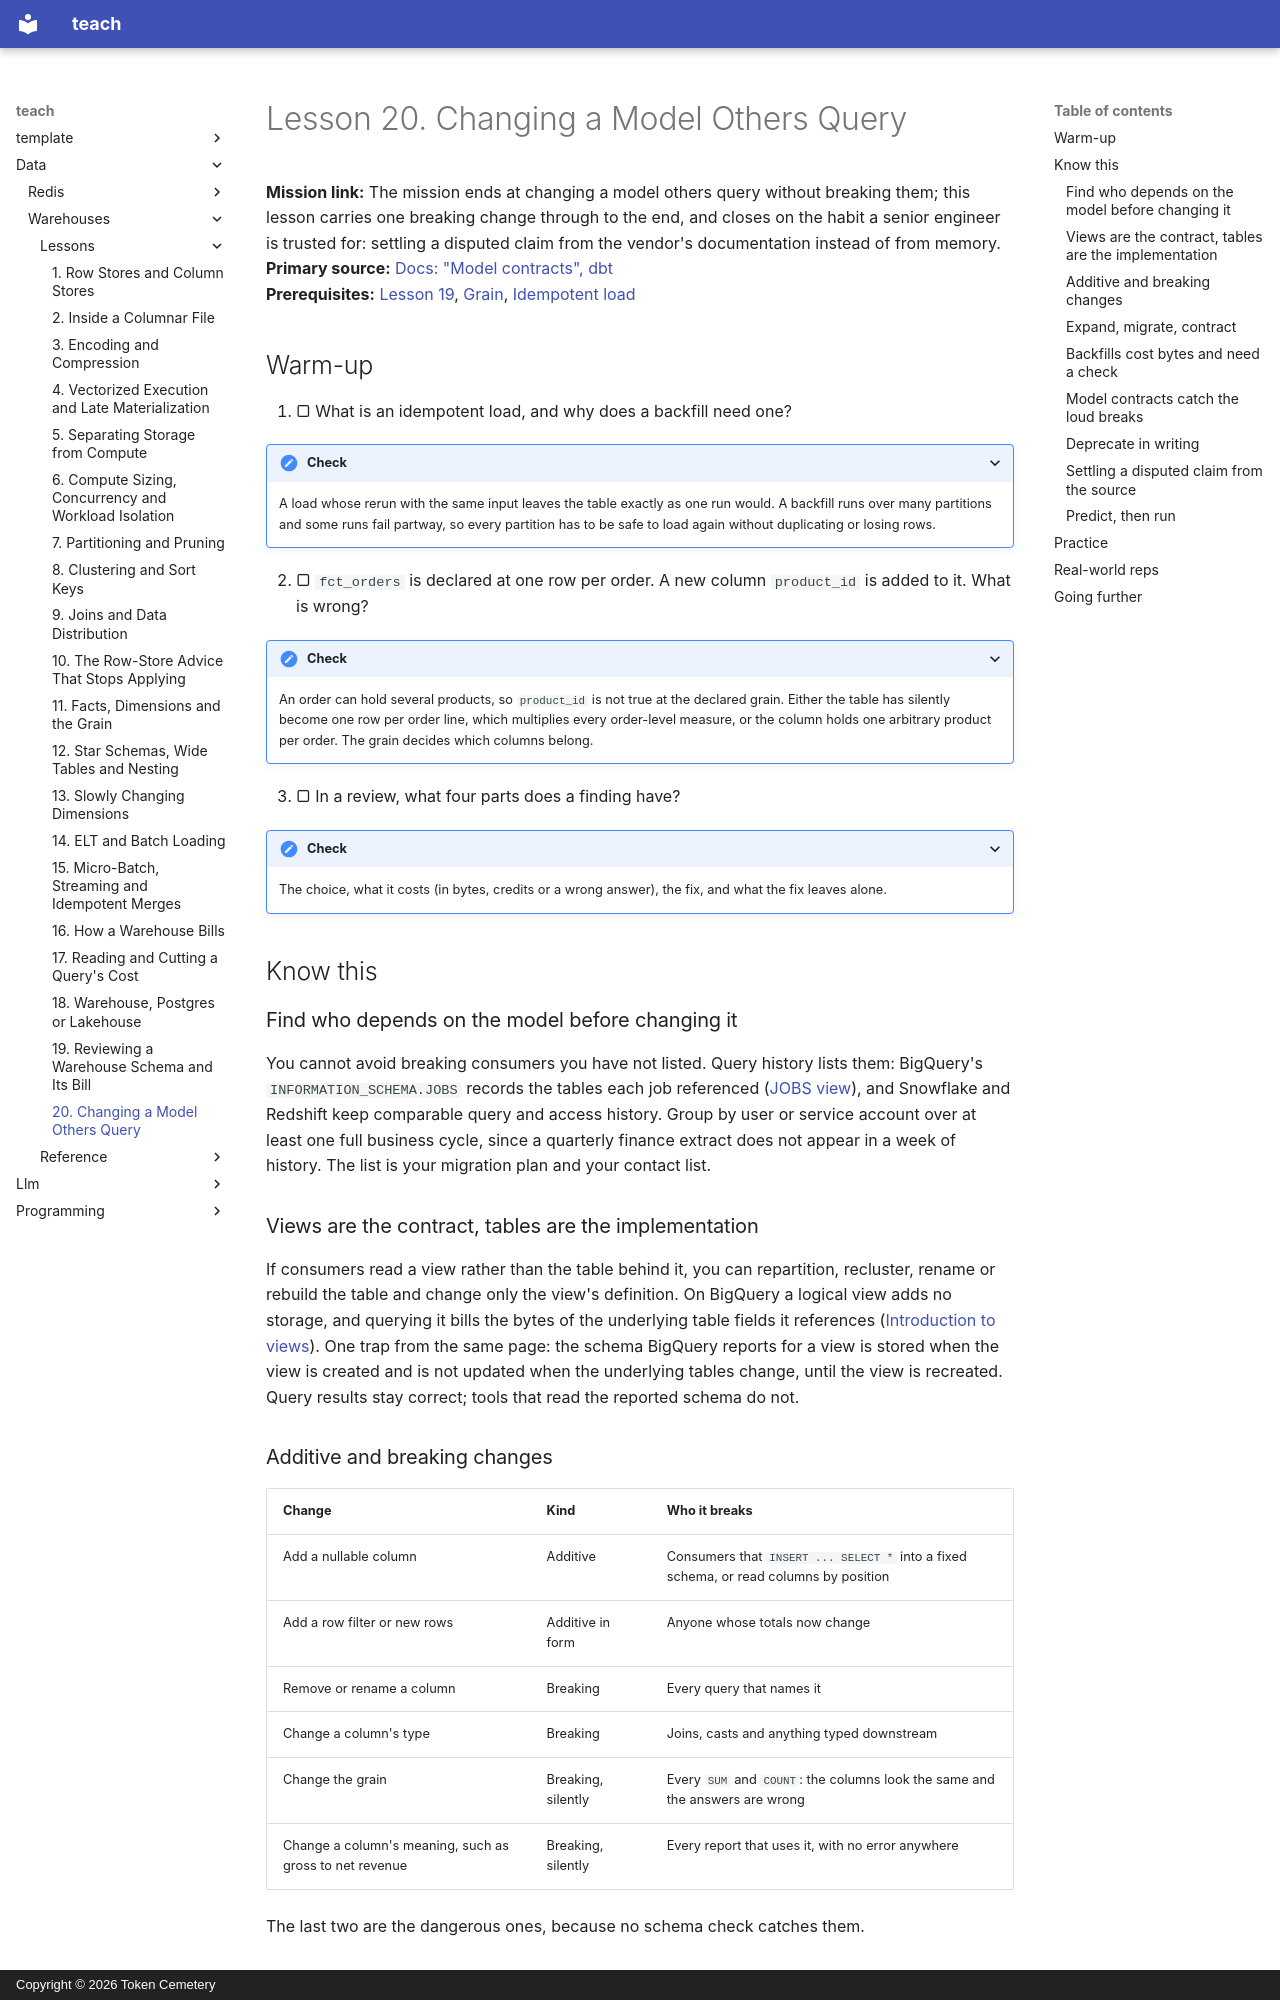

repository: TokenCemetery/teach · page: data/warehouses/lessons/0020-changing-a-model-others-query/index.html · generator: mkdocs · copyright: Copyright © 2026 Token Cemetery

---
title: 20. Changing a Model Others Query
description: How to change a table that dashboards and pipelines depend on without breaking them, and how to settle a disputed claim from the documentation
type: lesson
---

# Lesson 20. Changing a Model Others Query

**Mission link:** The mission ends at changing a model others query without breaking them; this lesson carries one breaking change through to the end, and closes on the habit a senior engineer is trusted for: settling a disputed claim from the vendor's documentation instead of from memory.
**Primary source:** [Docs: "Model contracts", dbt](https://docs.getdbt.com/docs/mesh/govern/model-contracts)
**Prerequisites:** [Lesson 19](0019-reviewing-a-warehouse-schema-and-its-bill.md), [Grain](../GLOSSARY.md), [Idempotent load](../GLOSSARY.md)

## Warm-up

1. ▢ What is an idempotent load, and why does a backfill need one?

<details markdown="1"><summary>Check</summary>

A load whose rerun with the same input leaves the table exactly as one run would. A backfill runs over many partitions and some runs fail partway, so every partition has to be safe to load again without duplicating or losing rows.

</details>

2. ▢ `fct_orders` is declared at one row per order. A new column `product_id` is added to it. What is wrong?

<details markdown="1"><summary>Check</summary>

An order can hold several products, so `product_id` is not true at the declared grain. Either the table has silently become one row per order line, which multiplies every order-level measure, or the column holds one arbitrary product per order. The grain decides which columns belong.

</details>

3. ▢ In a review, what four parts does a finding have?

<details markdown="1"><summary>Check</summary>

The choice, what it costs (in bytes, credits or a wrong answer), the fix, and what the fix leaves alone.

</details>

## Know this

### Find who depends on the model before changing it

You cannot avoid breaking consumers you have not listed. Query history lists them: BigQuery's `INFORMATION_SCHEMA.JOBS` records the tables each job referenced ([JOBS view](https://cloud.google.com/bigquery/docs/information-schema-jobs)), and Snowflake and Redshift keep comparable query and access history. Group by user or service account over at least one full business cycle, since a quarterly finance extract does not appear in a week of history. The list is your migration plan and your contact list.

### Views are the contract, tables are the implementation

If consumers read a view rather than the table behind it, you can repartition, recluster, rename or rebuild the table and change only the view's definition. On BigQuery a logical view adds no storage, and querying it bills the bytes of the underlying table fields it references ([Introduction to views](https://cloud.google.com/bigquery/docs/views-intro)). One trap from the same page: the schema BigQuery reports for a view is stored when the view is created and is not updated when the underlying tables change, until the view is recreated. Query results stay correct; tools that read the reported schema do not.

### Additive and breaking changes

| Change | Kind | Who it breaks |
|---|---|---|
| Add a nullable column | Additive | Consumers that `INSERT ... SELECT *` into a fixed schema, or read columns by position |
| Add a row filter or new rows | Additive in form | Anyone whose totals now change |
| Remove or rename a column | Breaking | Every query that names it |
| Change a column's type | Breaking | Joins, casts and anything typed downstream |
| Change the grain | Breaking, silently | Every `SUM` and `COUNT`: the columns look the same and the answers are wrong |
| Change a column's meaning, such as gross to net revenue | Breaking, silently | Every report that uses it, with no error anywhere |

The last two are the dangerous ones, because no schema check catches them.
